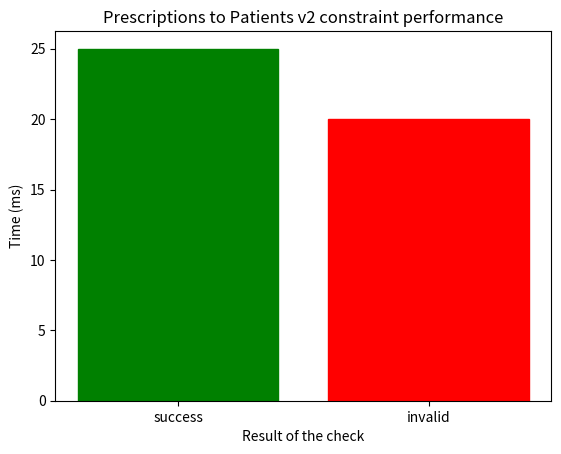

Source code (Python):
import matplotlib.pyplot as plt
import numpy as np

#x = np.random.normal(size = 1000)
#plt.hist(x, density=True, bins=30) # density
#plt.ylabel('Probability')
#plt.show()

x = np.arange(2)
plt.title("Prescriptions to Patients v2 constraint performance")
barlist = plt.bar(x, height= [25,20]) 
plt.xticks(x, ['success','invalid'])

plt.ylabel(ylabel = "Time (ms)")
plt.xlabel(xlabel = "Result of the check")

barlist[0].set_color('g')
barlist[1].set_color('r')
plt.show()